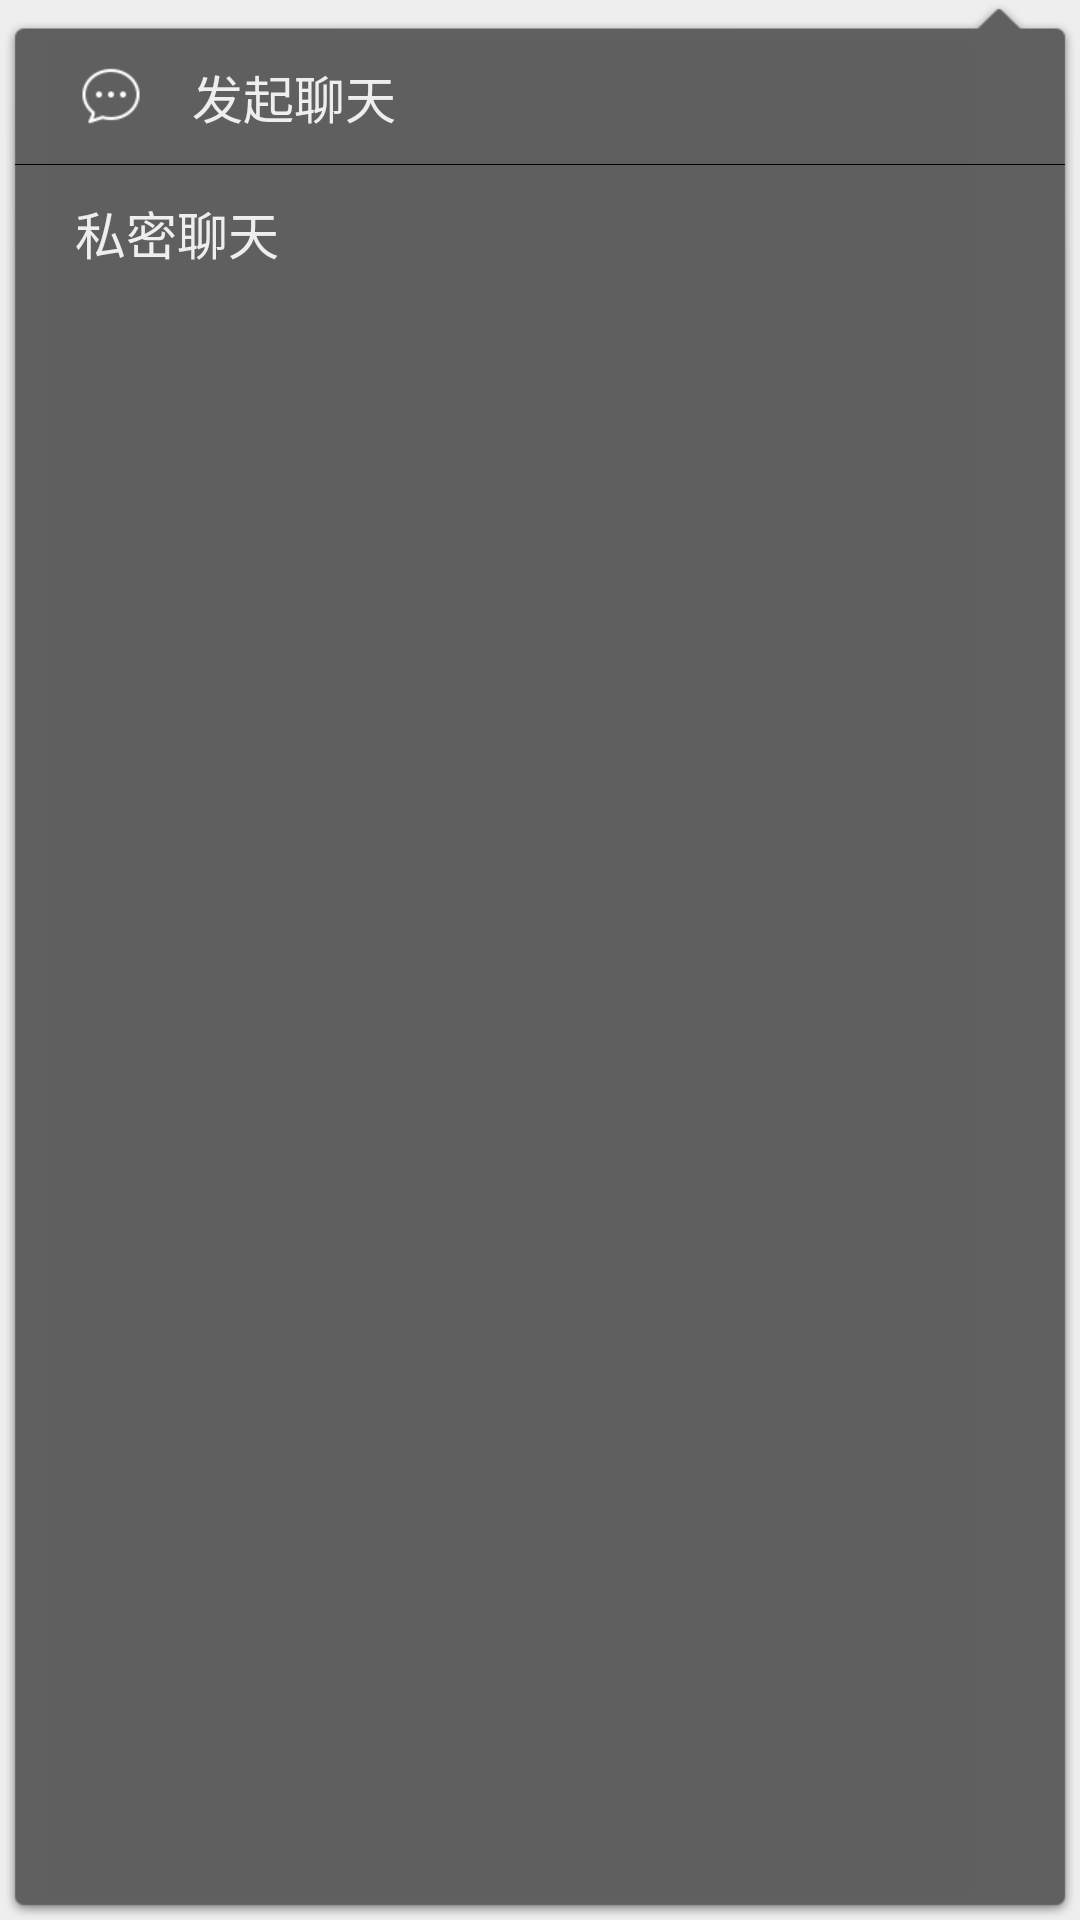

Produce the Android XML layout that renders to this screen, including the resource entries it uses.
<!-- AndroidManifest.xml: application theme AppTheme -->
<!-- res/layout/view_popwindow_newchat.xml -->
<?xml version="1.0" encoding="utf-8"?>
<LinearLayout
    xmlns:android="http://schemas.android.com/apk/res/android"
    android:layout_width="wrap_content"
    android:layout_height="match_parent"
    android:background="@drawable/popover_background_right"
    android:orientation="vertical">

    <TextView
        android:layout_width="wrap_content"
        android:layout_height="wrap_content"
        android:drawableLeft="@drawable/popover_icon_newchat"
        android:drawablePadding="15dp"
        android:gravity="center_vertical"
        android:minHeight="45dp"
        android:paddingEnd="20dp"
        android:paddingStart="20dp"
        android:text="@string/navigation_newchat"
        android:textColor="@color/colorTextWhite"
        android:textSize="@dimen/radar_text_size"/>

    <View
        android:layout_width="match_parent"
        android:layout_height="0.3dp"
        android:background="@color/colorLineRadar"/>

    <TextView
        android:layout_width="wrap_content"
        android:layout_height="wrap_content"
        android:drawableLeft="@drawable/popover_icon_privatechat"
        android:drawablePadding="15dp"
        android:gravity="center_vertical"
        android:minHeight="45dp"
        android:paddingEnd="20dp"
        android:paddingStart="20dp"
        android:text="@string/navigation_privatechat"
        android:textColor="@color/colorTextWhite"
        android:textSize="@dimen/radar_text_size"/>

</LinearLayout>
<!-- resources referenced by this layout -->
<resources>
  <color name="colorLineRadar">#000000</color>
  <color name="colorTextWhite">#EEEEEE</color>
  <dimen name="radar_text_size">17sp</dimen>
  <!-- drawable popover_icon_newchat: png bitmap (drawable-xhdpi, 577 bytes) -->
  <string name="navigation_newchat">发起聊天</string>
  <string name="navigation_privatechat">私密聊天</string>
  <style name="AppTheme" parent="Theme.AppCompat.Light.NoActionBar">
          
          <item name="colorPrimary">@color/colorPrimary</item>
          <item name="colorPrimaryDark">@color/colorPrimaryDark</item>
          <item name="colorAccent">@color/colorAccent</item>
          <item name="android:windowBackground">@color/colorBgDefault</item>
          <item name="android:windowAnimationStyle">@style/AnimActivity</item>
          <item name="android:windowTranslucentStatus">true</item>
      </style>
  <color name="colorPrimary">#424242</color>
  <color name="colorPrimaryDark">#FFFFFF</color>
  <color name="colorAccent">#FF8200</color>
  <color name="colorBgDefault">#EEEEEE</color>
  <style name="AnimActivity" parent="@android:style/Animation.Activity">
          <item name="android:activityOpenEnterAnimation">@anim/slide_in_left</item>
          <item name="android:activityOpenExitAnimation">@anim/slide_out_left</item>
          <item name="android:activityCloseEnterAnimation">@anim/slide_in_right</item>
          <item name="android:activityCloseExitAnimation">@anim/slide_out_right</item>
      </style>
</resources>
